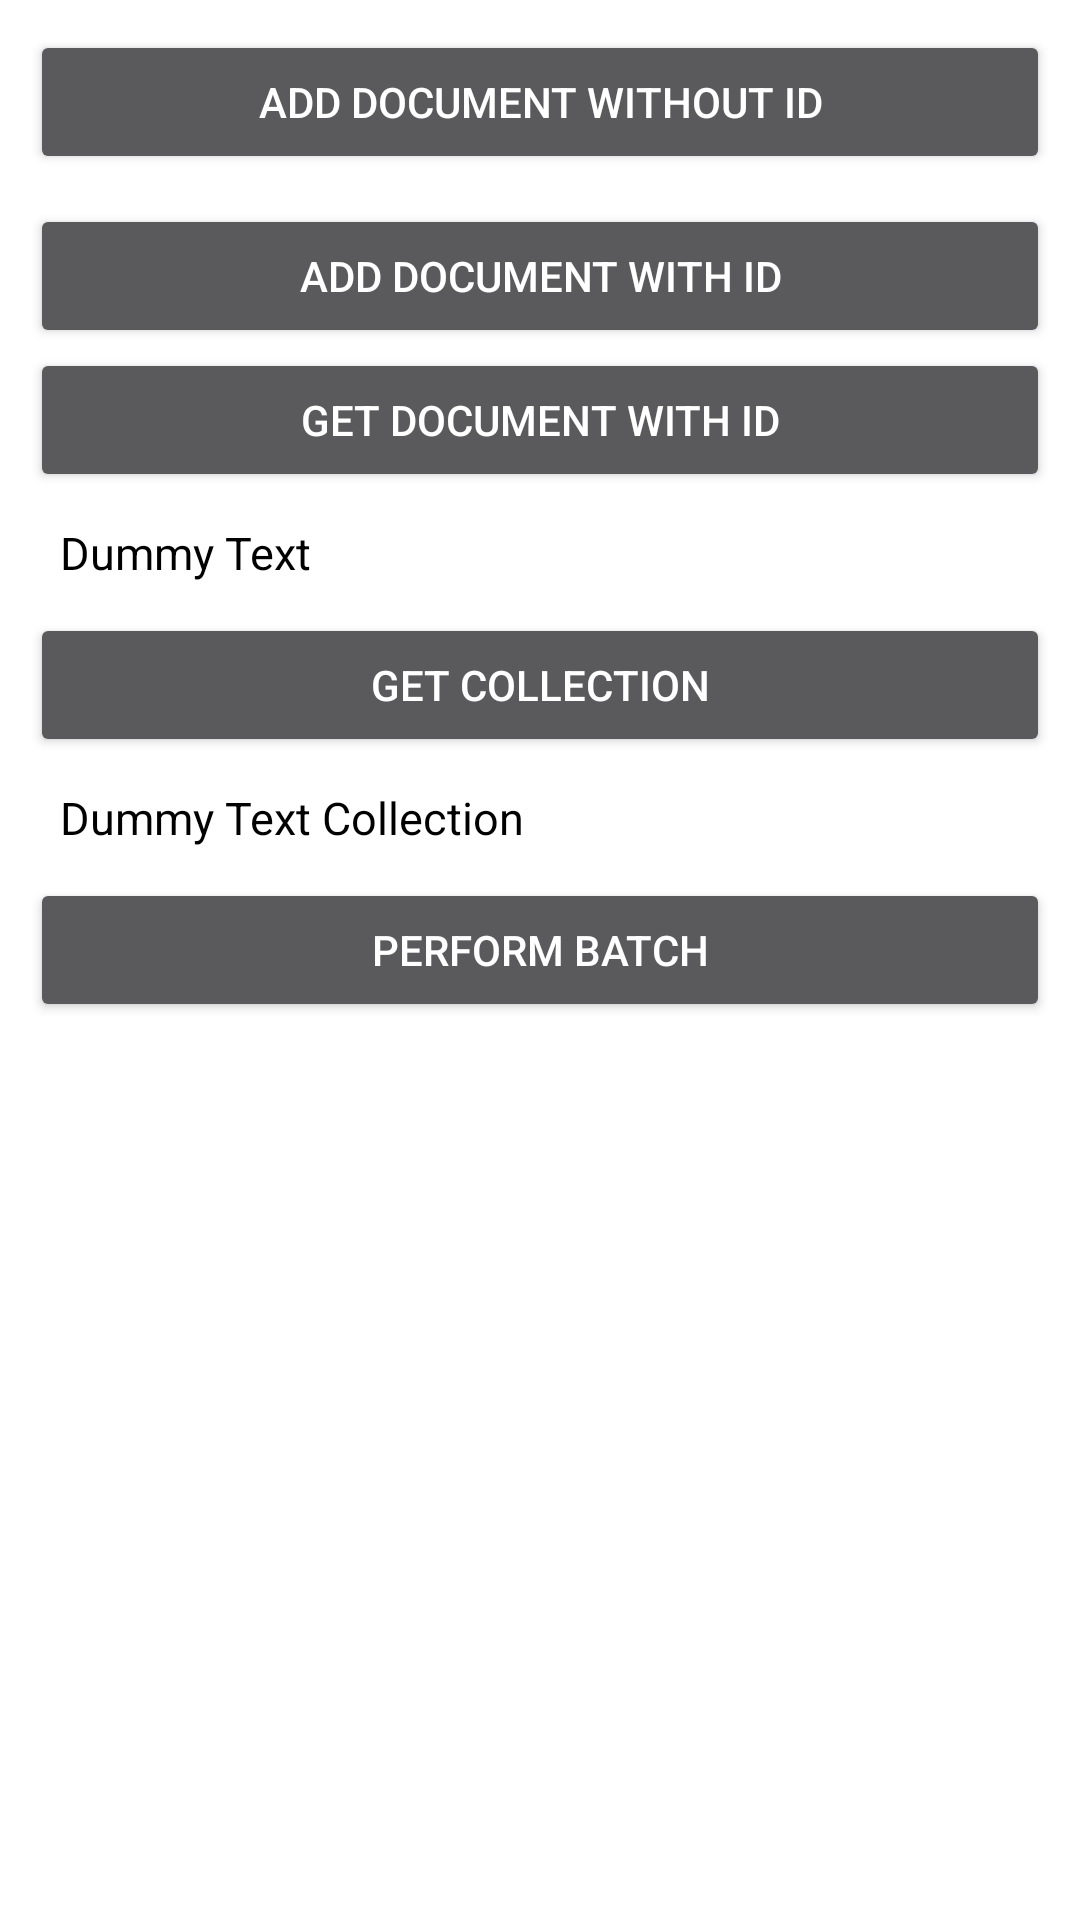

The Android layout XML behind this screen, and the referenced resources:
<!-- AndroidManifest.xml: application theme Theme.SummerApp -->
<!-- res/layout/activity_firestore.xml -->
<?xml version="1.0" encoding="utf-8"?>
<RelativeLayout
    xmlns:android="http://schemas.android.com/apk/res/android"
    xmlns:app="http://schemas.android.com/apk/res-auto"
    xmlns:tools="http://schemas.android.com/tools"
    android:layout_width="match_parent"
    android:layout_height="match_parent"
    android:background="@color/white"
    tools:context=".Firebase.Firestore">

    <Button
        android:layout_width="match_parent"
        android:layout_height="wrap_content"
        android:layout_margin="10dp"
        android:text="add document without id"
        android:id="@+id/firstore_add_data_btn"/>

    <Button
        android:layout_width="match_parent"
        android:layout_height="wrap_content"
        android:layout_marginStart="10dp"
        android:layout_marginEnd="10dp"
        android:text="add document with id"
        android:id="@+id/firstore_add_data_with_id_btn"
        android:layout_below="@+id/firstore_add_data_btn"/>

    <Button
        android:layout_width="match_parent"
        android:layout_height="wrap_content"
        android:layout_marginStart="10dp"
        android:layout_marginEnd="10dp"
        android:text="get document with id"
        android:id="@+id/firstore_get_data_with_id_btn"
        android:layout_below="@+id/firstore_add_data_with_id_btn"/>

    <TextView
        android:layout_width="match_parent"
        android:layout_height="wrap_content"
        android:id="@+id/data_tv_firestore"
        android:layout_below="@id/firstore_get_data_with_id_btn"
        android:layout_marginStart="10dp"
        android:layout_marginEnd="10dp"
        android:padding="10dp"
        android:textSize="15sp"
        android:text="Dummy Text"
        android:textColor="@color/black"
        />

    <Button
        android:layout_width="match_parent"
        android:layout_height="wrap_content"
        android:layout_marginStart="10dp"
        android:layout_marginEnd="10dp"
        android:text="get collection"
        android:id="@+id/firstore_get_data_collection_btn"
        android:layout_below="@+id/data_tv_firestore"/>

    <TextView
        android:layout_width="match_parent"
        android:layout_height="wrap_content"
        android:id="@+id/collection_data_tv_firestore"
        android:layout_below="@id/firstore_get_data_collection_btn"
        android:layout_marginStart="10dp"
        android:layout_marginEnd="10dp"
        android:padding="10dp"
        android:textSize="15sp"
        android:text="Dummy Text Collection"
        android:textColor="@color/black"
        />

    <Button
        android:layout_width="match_parent"
        android:layout_height="wrap_content"
        android:layout_marginStart="10dp"
        android:layout_marginEnd="10dp"
        android:text="Perform Batch"
        android:id="@+id/firstore_batch_btn"
        android:layout_below="@+id/collection_data_tv_firestore"/>

    <ProgressBar
        android:layout_width="wrap_content"
        android:layout_height="wrap_content"
        android:id="@+id/firestore_progressbar"
        android:layout_centerInParent="true"
        android:visibility="invisible"/>

</RelativeLayout>
<!-- resources referenced by this layout -->
<resources>
  <color name="black">#FF000000</color>
  <color name="white">#FFFFFFFF</color>
  <style name="Theme.SummerApp" parent="Theme.MaterialComponents.NoActionBar">
          
          <item name="colorPrimary">@color/purple_500</item>
          <item name="colorPrimaryVariant">@color/purple_700</item>
          <item name="colorOnPrimary">@color/white</item>
          
          <item name="colorSecondary">@color/teal_200</item>
          <item name="colorSecondaryVariant">@color/teal_700</item>
          <item name="colorOnSecondary">@color/black</item>
          
          <item name="android:statusBarColor" tools:targetApi="l">?attr/colorPrimaryVariant</item>
          
      </style>
  <color name="purple_500">#FF6200EE</color>
  <color name="purple_700">#FF3700B3</color>
  <color name="teal_200">#FF03DAC5</color>
  <color name="teal_700">#FF018786</color>
</resources>
